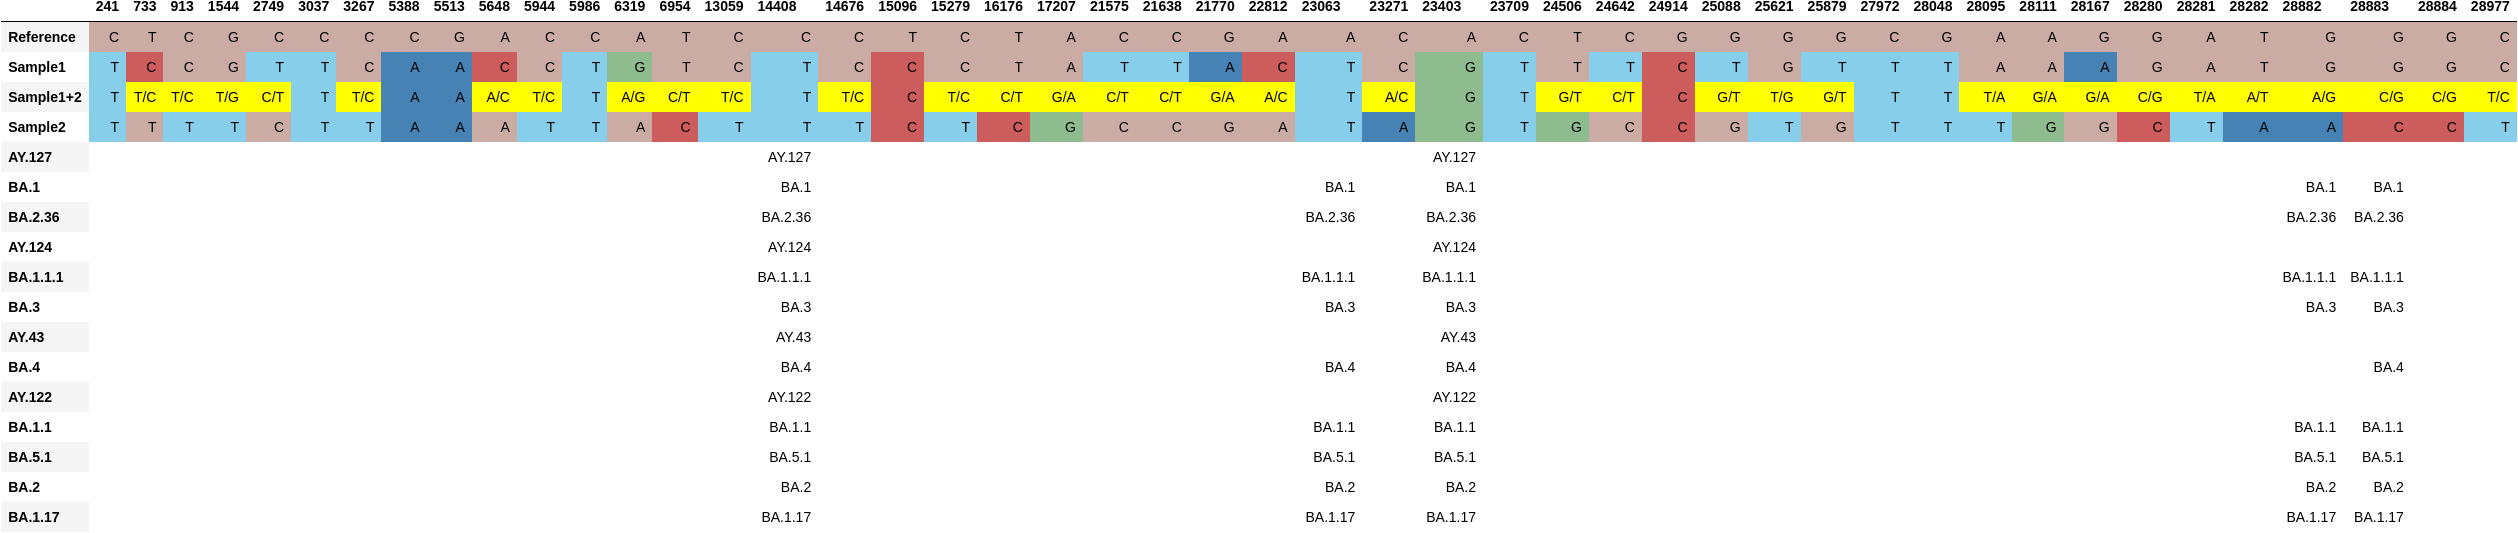

Data behind this chart, as committed beside it:
, 241, 733, 913, 1544, 2749, 3037, 3267, 5388, 5513, 5648, 5944, 5986, 6319, 6954, 13059, 14408, 14676, 15096, 15279, 16176, 17207, 21575, 21638
Reference, C, T, C, G, C, C, C, C, G, A, C, C, A, T, C, C, C, T, C, T, A, C, C
Sample1, T, C, C, G, T, T, C, A, A, C, C, T, G, T, C, T, C, C, C, T, A, T, T
Sample1+2, T, T/C, T/C, T/G, C/T, T, T/C, A, A, A/C, T/C, T, A/G, C/T, T/C, T, T/C, C, T/C, C/T, G/A, C/T, C/T
Sample2, T, T, T, T, C, T, T, A, A, A, T, T, A, C, T, T, T, C, T, C, G, C, C
AY.127, , , , , , , , , , , , , , , , AY.127, , , , , , , 
BA.1, , , , , , , , , , , , , , , , BA.1, , , , , , , 
BA.2.36, , , , , , , , , , , , , , , , BA.2.36, , , , , , , 
AY.124, , , , , , , , , , , , , , , , AY.124, , , , , , , 
BA.1.1.1, , , , , , , , , , , , , , , , BA.1.1.1, , , , , , , 
BA.3, , , , , , , , , , , , , , , , BA.3, , , , , , , 
AY.43, , , , , , , , , , , , , , , , AY.43, , , , , , , 
BA.4, , , , , , , , , , , , , , , , BA.4, , , , , , , 
AY.122, , , , , , , , , , , , , , , , AY.122, , , , , , , 
BA.1.1, , , , , , , , , , , , , , , , BA.1.1, , , , , , , 
BA.5.1, , , , , , , , , , , , , , , , BA.5.1, , , , , , , 
BA.2, , , , , , , , , , , , , , , , BA.2, , , , , , , 
BA.1.17, , , , , , , , , , , , , , , , BA.1.17, , , , , , , 
